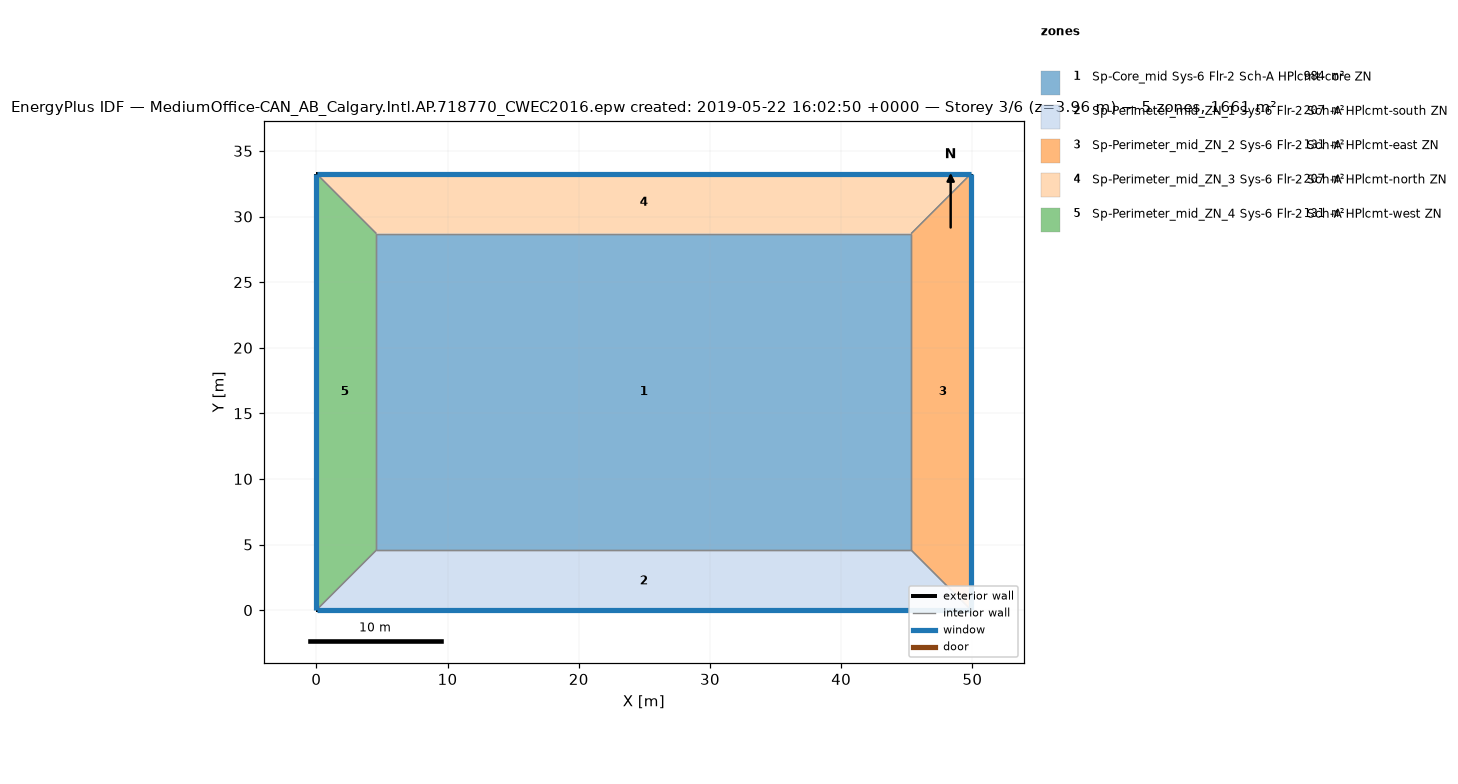
=== STOREY PLAN SPEC (per zone: floor XY polygon, exterior-wall plan segments, windows/doors) ===
zone 1: Sp-Core_mid Sys-6 Flr-2 Sch-A HPlcmt-core ZN  (983.5 m²)
  floor: (45.34, 28.70) (45.34, 4.57) (4.57, 4.57) (4.57, 28.70)
  interior walls: 4
zone 2: Sp-Perimeter_mid_ZN_1 Sys-6 Flr-2 Sch-A HPlcmt-south ZN  (207.3 m²)
  floor: (45.34, 4.57) (49.91, 0.00) (0.00, 0.00) (4.57, 4.57)
  exterior wall: (0.00, 0.00) – (49.91, 0.00)  [49.9 m]
    window: (0.03, 0.00) – (49.89, 0.00)  [65.9 m²]
  interior walls: 3
zone 3: Sp-Perimeter_mid_ZN_2 Sys-6 Flr-2 Sch-A HPlcmt-east ZN  (131.3 m²)
  floor: (49.91, 33.27) (49.91, 0.00) (45.34, 4.57) (45.34, 28.70)
  exterior wall: (49.91, 0.00) – (49.91, 33.27)  [33.3 m]
    window: (49.91, 0.03) – (49.91, 33.25)  [43.9 m²]
  interior walls: 3
zone 4: Sp-Perimeter_mid_ZN_3 Sys-6 Flr-2 Sch-A HPlcmt-north ZN  (207.3 m²)
  floor: (49.91, 33.27) (45.34, 28.70) (4.57, 28.70) (0.00, 33.27)
  exterior wall: (49.91, 33.27) – (0.00, 33.27)  [49.9 m]
    window: (49.89, 33.27) – (0.03, 33.27)  [65.9 m²]
  interior walls: 3
zone 5: Sp-Perimeter_mid_ZN_4 Sys-6 Flr-2 Sch-A HPlcmt-west ZN  (131.3 m²)
  floor: (0.00, 33.27) (4.57, 28.70) (4.57, 4.57) (0.00, 0.00)
  exterior wall: (0.00, 33.27) – (0.00, 0.00)  [33.3 m]
    window: (0.00, 33.25) – (0.00, 0.03)  [43.9 m²]
  interior walls: 3

=== DERIVED (storey summary) ===
Building: MediumOffice-CAN_AB_Calgary.Intl.AP.718770_CWEC2016.epw created: 2019-05-22 16:02:50 +0000
Storey: 3 of 6  (floor level z = 3.96 m)
Storey gross floor area: 1660.7 m²
Zones on this storey: 5
  - Sp-Core_mid Sys-6 Flr-2 Sch-A HPlcmt-core ZN: floor 983.5 m²
  - Sp-Perimeter_mid_ZN_1 Sys-6 Flr-2 Sch-A HPlcmt-south ZN: floor 207.3 m²; exterior wall 49.9 m (136.9 m²); 1 window(s) 65.9 m²; WWR 48.1%
  - Sp-Perimeter_mid_ZN_2 Sys-6 Flr-2 Sch-A HPlcmt-east ZN: floor 131.3 m²; exterior wall 33.3 m (91.3 m²); 1 window(s) 43.9 m²; WWR 48.1%
  - Sp-Perimeter_mid_ZN_3 Sys-6 Flr-2 Sch-A HPlcmt-north ZN: floor 207.3 m²; exterior wall 49.9 m (136.9 m²); 1 window(s) 65.9 m²; WWR 48.1%
  - Sp-Perimeter_mid_ZN_4 Sys-6 Flr-2 Sch-A HPlcmt-west ZN: floor 131.3 m²; exterior wall 33.3 m (91.3 m²); 1 window(s) 43.9 m²; WWR 48.1%
Zone adjacency (shared interzone walls):
  - Sp-Core_mid Sys-6 Flr-2 Sch-A HPlcmt-core ZN ↔ Sp-Perimeter_mid_ZN_1 Sys-6 Flr-2 Sch-A HPlcmt-south ZN
  - Sp-Core_mid Sys-6 Flr-2 Sch-A HPlcmt-core ZN ↔ Sp-Perimeter_mid_ZN_2 Sys-6 Flr-2 Sch-A HPlcmt-east ZN
  - Sp-Core_mid Sys-6 Flr-2 Sch-A HPlcmt-core ZN ↔ Sp-Perimeter_mid_ZN_3 Sys-6 Flr-2 Sch-A HPlcmt-north ZN
  - Sp-Core_mid Sys-6 Flr-2 Sch-A HPlcmt-core ZN ↔ Sp-Perimeter_mid_ZN_4 Sys-6 Flr-2 Sch-A HPlcmt-west ZN
  - Sp-Perimeter_mid_ZN_1 Sys-6 Flr-2 Sch-A HPlcmt-south ZN ↔ Sp-Perimeter_mid_ZN_2 Sys-6 Flr-2 Sch-A HPlcmt-east ZN
  - Sp-Perimeter_mid_ZN_1 Sys-6 Flr-2 Sch-A HPlcmt-south ZN ↔ Sp-Perimeter_mid_ZN_4 Sys-6 Flr-2 Sch-A HPlcmt-west ZN
  - Sp-Perimeter_mid_ZN_2 Sys-6 Flr-2 Sch-A HPlcmt-east ZN ↔ Sp-Perimeter_mid_ZN_3 Sys-6 Flr-2 Sch-A HPlcmt-north ZN
  - Sp-Perimeter_mid_ZN_3 Sys-6 Flr-2 Sch-A HPlcmt-north ZN ↔ Sp-Perimeter_mid_ZN_4 Sys-6 Flr-2 Sch-A HPlcmt-west ZN